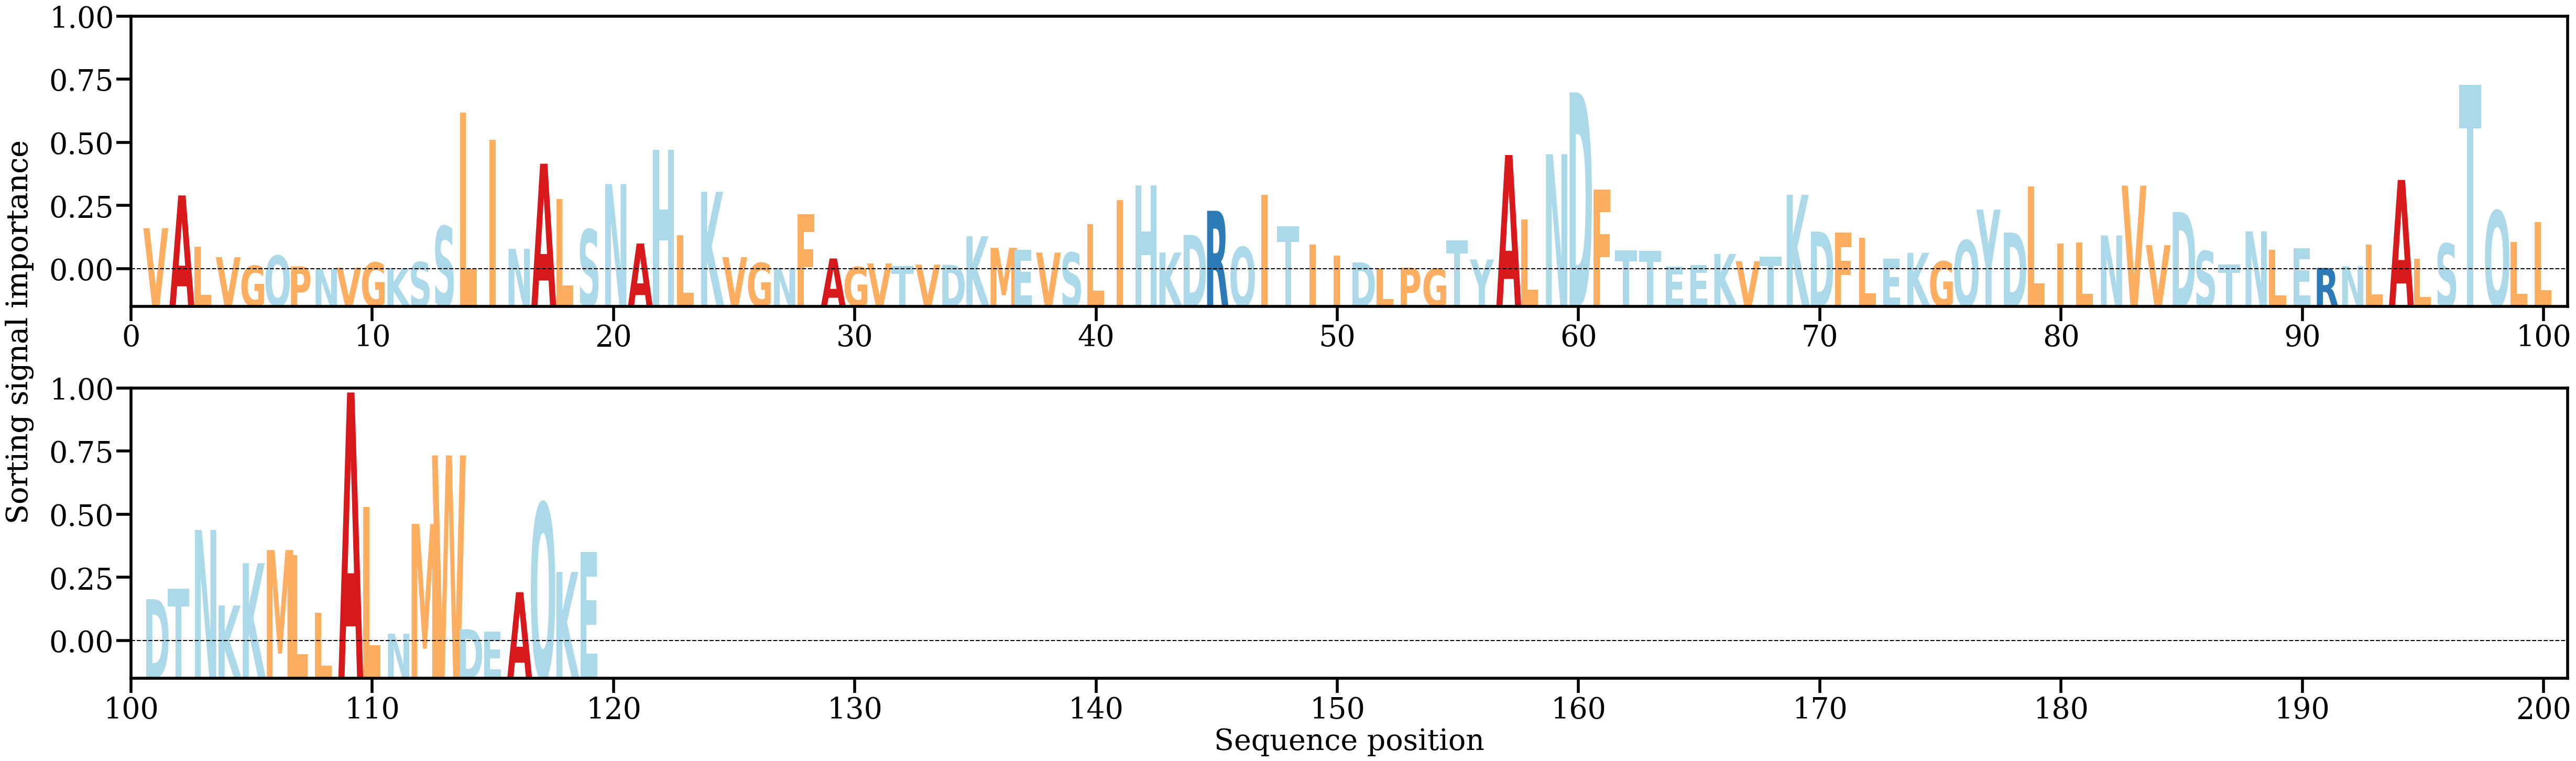

Source data for this figure (header and first rows):
AA, Alpha
V, [0.00777742]
A, [0.01385032]
L, [0.00432012]
V, [0.00239546]
G, [0.00080372]
Q, [0.00269075]
P, [0.00070427]
N, [0.000162]
V, [0.00044808]
G, [0.00141887]
K, [0.00036652]
S, [0.0015005]
S, [0.00814815]
L, [0.0292335]
I, [0.02417341]
N, [0.00394935]
A, [0.01973476]
L, [0.01318215]
S, [0.00752645]
N, [0.01596214]
A, [0.00493371]
H, [0.022276]
L, [0.00653298]
K, [0.0145323]
V, [0.0024008]
G, [0.00134596]
N, [0.00040206]
F, [0.01040444]
A, [0.00216513]
G, [0.00059568]
V, [0.00123421]
T, [0.00078176]
V, [0.00102623]
D, [0.00098879]
K, [0.00627738]
M, [0.00413531]
E, [0.00372338]
V, [0.00325273]
S, [0.00325151]
L, [0.0084966]
I, [0.01297019]
H, [0.01570997]
K, [0.00325273]
D, [0.00652717]
R, [0.0110039]
Q, [0.00428543]
I, [0.01395519]
T, [0.00814591]
I, [0.00476469]
I, [0.00272764]
D, [0.00143331]
L, [0.00027075]
P, [0.00043555]
G, [0.00026497]
T, [0.00549487]
Y, [0.0019743]
A, [0.02134905]
L, [0.00943136]
N, [0.02149349]
D, [0.03296256]
... 59 more rows
